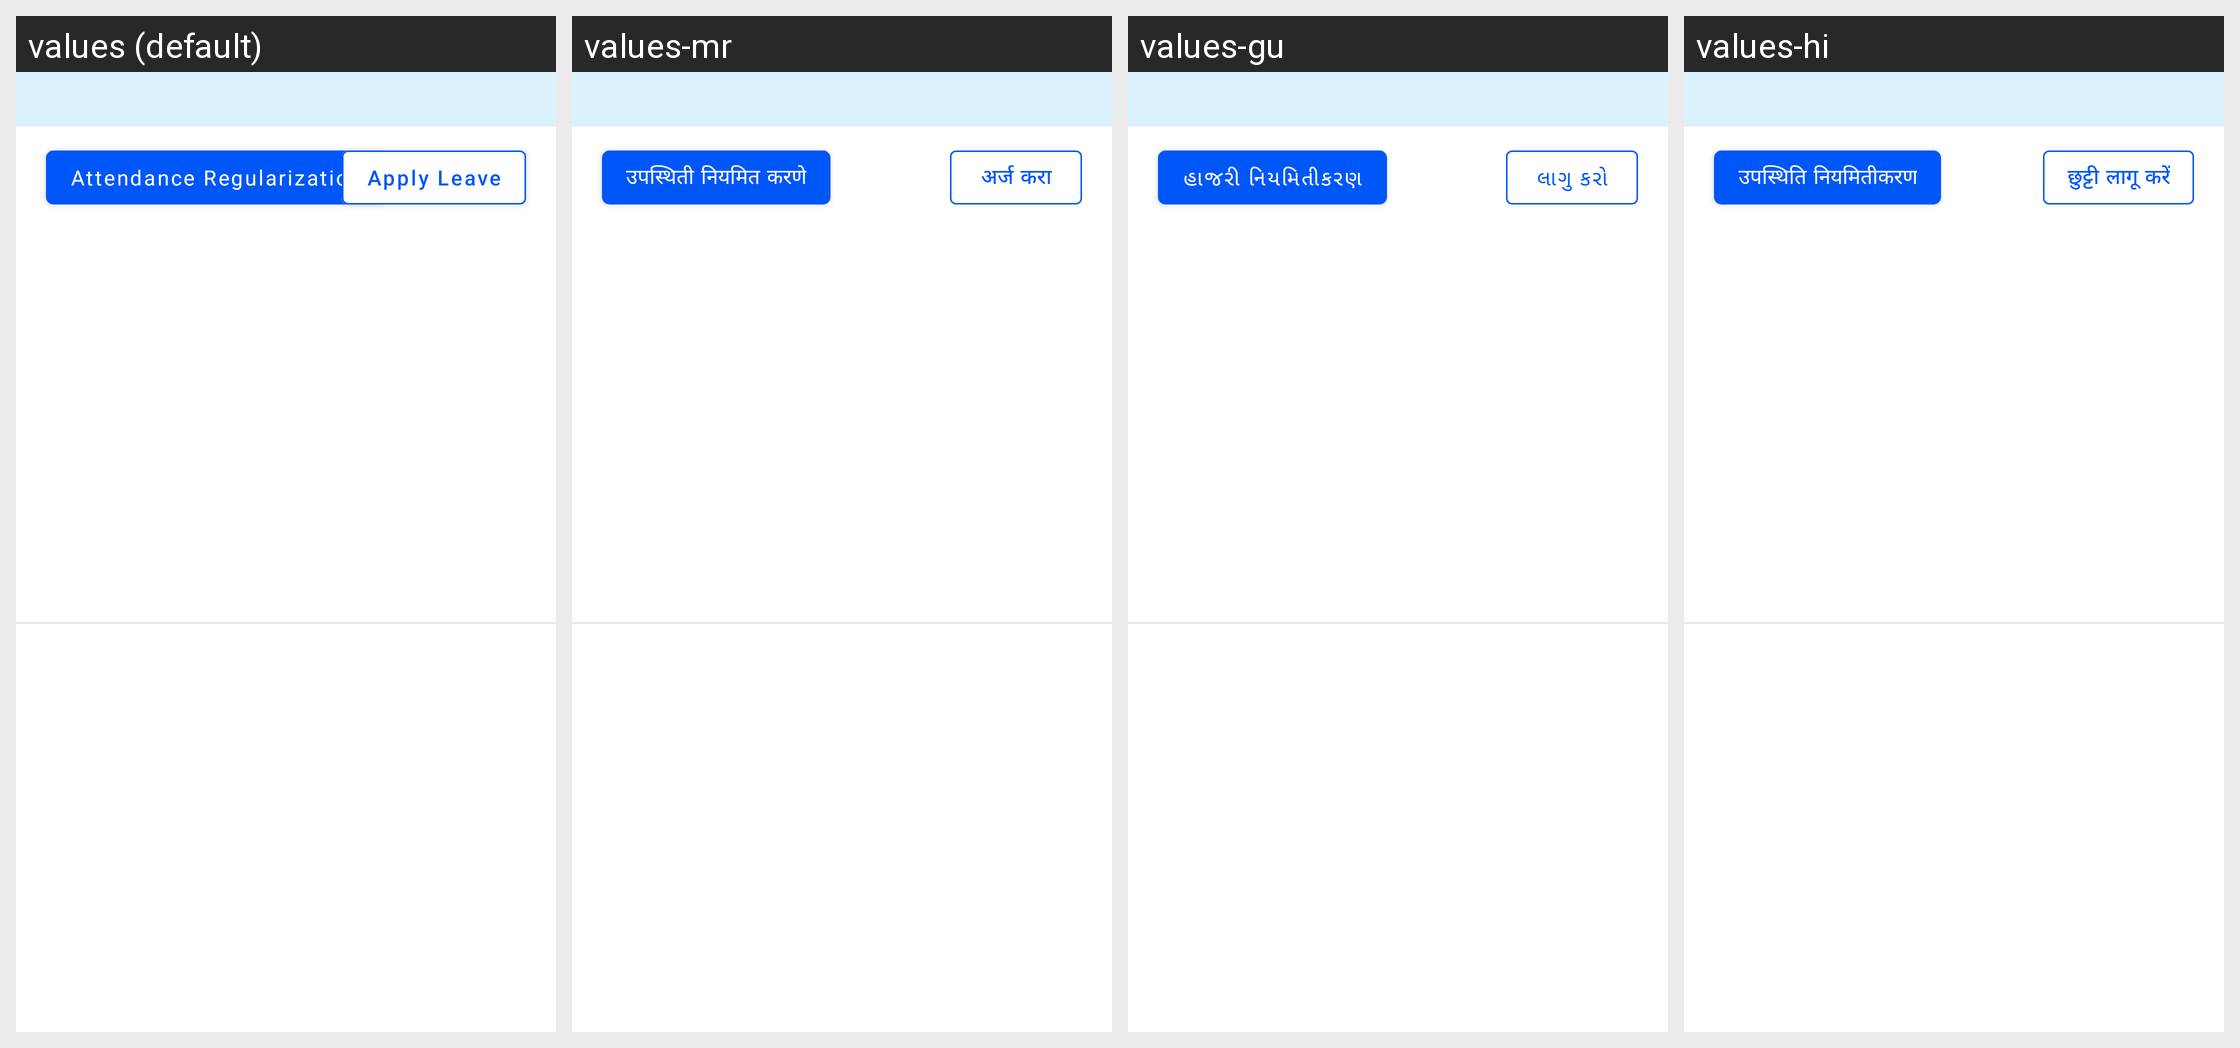

Here is an Android app screen in its default locale and in the app's own translations. Write out the translated-string differences for the strings that appear on this screen.
Android screen res/layout/view_attendance_item.xml rendered under 4 locales, left to right: values (default), values-mr, values-gu, values-hi. Device: Nexus 5 (rendered at 1080×1920; each locale shown at half size, 540×960, under a caption strip naming it); theme Theme.MaterialComponents.DayNight.NoActionBar.
Strings drawn on this screen, with the default value and each locale's value (text and hints the layout hard-codes, and strings that could not be matched under every locale, appear in the picture but are not listed):

attendance_regularization
  values: Attendance Regularization
  values-mr: उपस्थिती नियमित करणे
  values-gu: હાજરી નિયમિતીકરણ
  values-hi: उपस्थिति नियमितीकरण

apply_leave
  values: Apply Leave
  values-mr: अर्ज करा
  values-gu: લાગુ કરો
  values-hi: छुट्टी लागू करें
